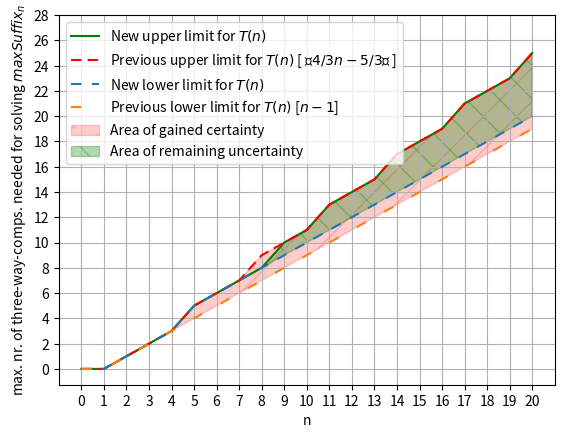

This figure's Python source:
import matplotlib.pyplot as plt

nrange = range(0,21)
yrange = range(0,30,2)
Tn_lower = [n-1 for n in nrange]
Tn_lower[0] = 0
Tn_upper = [int((4 * n / 3) - 5 / 3) for n in nrange]
Tn_upper[0] = 0
Tn_upper[1] = 0
Tn_upper[2] = 1

Tn_lower_new = [0,0,1,2,3,5,6,7,8,9,10,11,12,13,14,15,16,17,18,19,20]
Tn_upper_new = list(Tn_upper)
Tn_upper_new[8] = 8


plt.plot(Tn_upper_new, label='New upper limit for $T(n)$', color='green')
plt.plot(Tn_upper, label='Previous upper limit for $T(n)$ [ ⌊$4/3n - 5/3$⌋ ]',
         color='red', linestyle=(0,(5,3)))
plt.plot(Tn_lower_new, label='New lower limit for $T(n)$', linestyle=(0,(5,5)))
plt.plot(Tn_lower, label='Previous lower limit for $T(n)$ [$n-1$]', linestyle=(0,(5,10)))

plt.fill_between(nrange, Tn_lower, Tn_upper, alpha=0.2, color='red',
                 hatch='/', label='Area of gained certainty')
plt.fill_between(nrange, Tn_lower_new, Tn_upper_new, alpha=0.3,
                 color='green', hatch='\\', label='Area of remaining uncertainty')
plt.xlabel('n')
plt.ylabel('max. nr. of three-way-comps. needed for solving $maxSuffix_n$')
plt.xticks(nrange)
plt.yticks(yrange)
plt.legend()
plt.grid()
plt.show()